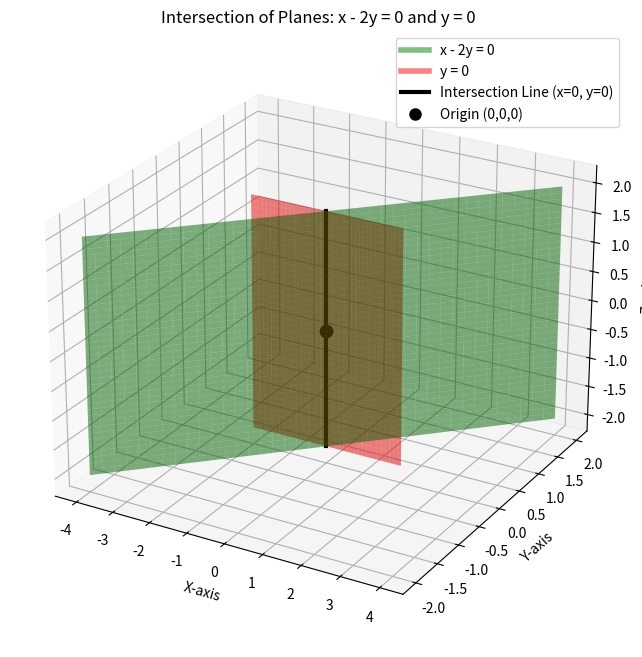

Python code for this plot: (Note: this script raises an exception after producing the figure.)
import numpy as np
import matplotlib.pyplot as plt
from matplotlib.lines import Line2D

fig = plt.figure(figsize=(10, 8))
ax = fig.add_subplot(111, projection='3d')

d = np.linspace(-2, 2, 40)
Y, Z = np.meshgrid(d, d)  # create grid

# Plane 1: x - 2y = 0 → X = 2Y, Z free
X1 = 2 * Y
Z1 = Z
ax.plot_surface(X1, Y, Z1, alpha=0.5, color='g')

# Plane 2: y = 0 → Y=0, X and Z free
X2, Z2 = np.meshgrid(d, d)
Y2 = np.zeros_like(X2)
ax.plot_surface(X2, Y2, Z2, alpha=0.5, color='r')

# Intersection line: x=0, y=0, z free
z_line = np.linspace(-2, 2, 20)
x_line = np.zeros_like(z_line)
y_line = np.zeros_like(z_line)
ax.plot3D(x_line, y_line, z_line, color='k', linewidth=3)

# Intersection point at origin
ax.scatter(0, 0, 0, color='black', s=80)

# Legend
legend_elements = [
    Line2D([0],[0], color='g', lw=4, alpha=0.5, label='x - 2y = 0'),
    Line2D([0],[0], color='r', lw=4, alpha=0.5, label='y = 0'),
    Line2D([0],[0], color='k', lw=3, label='Intersection Line (x=0, y=0)'),
    Line2D([0],[0], marker='o', color='k', label='Origin (0,0,0)', markersize=8, linestyle='')
]
ax.legend(handles=legend_elements)

ax.set_xlabel('X-axis')
ax.set_ylabel('Y-axis')
ax.set_zlabel('Z-axis')
ax.set_title('Intersection of Planes: x - 2y = 0 and y = 0')
ax.view_init(elev=25, azim=-60)
plt.savefig("/mnt/c/Users/<user>/Documents/backupmatrix/ee25btech11013/matgeo/12.755/figs/Figure_1.png")

plt.show()

